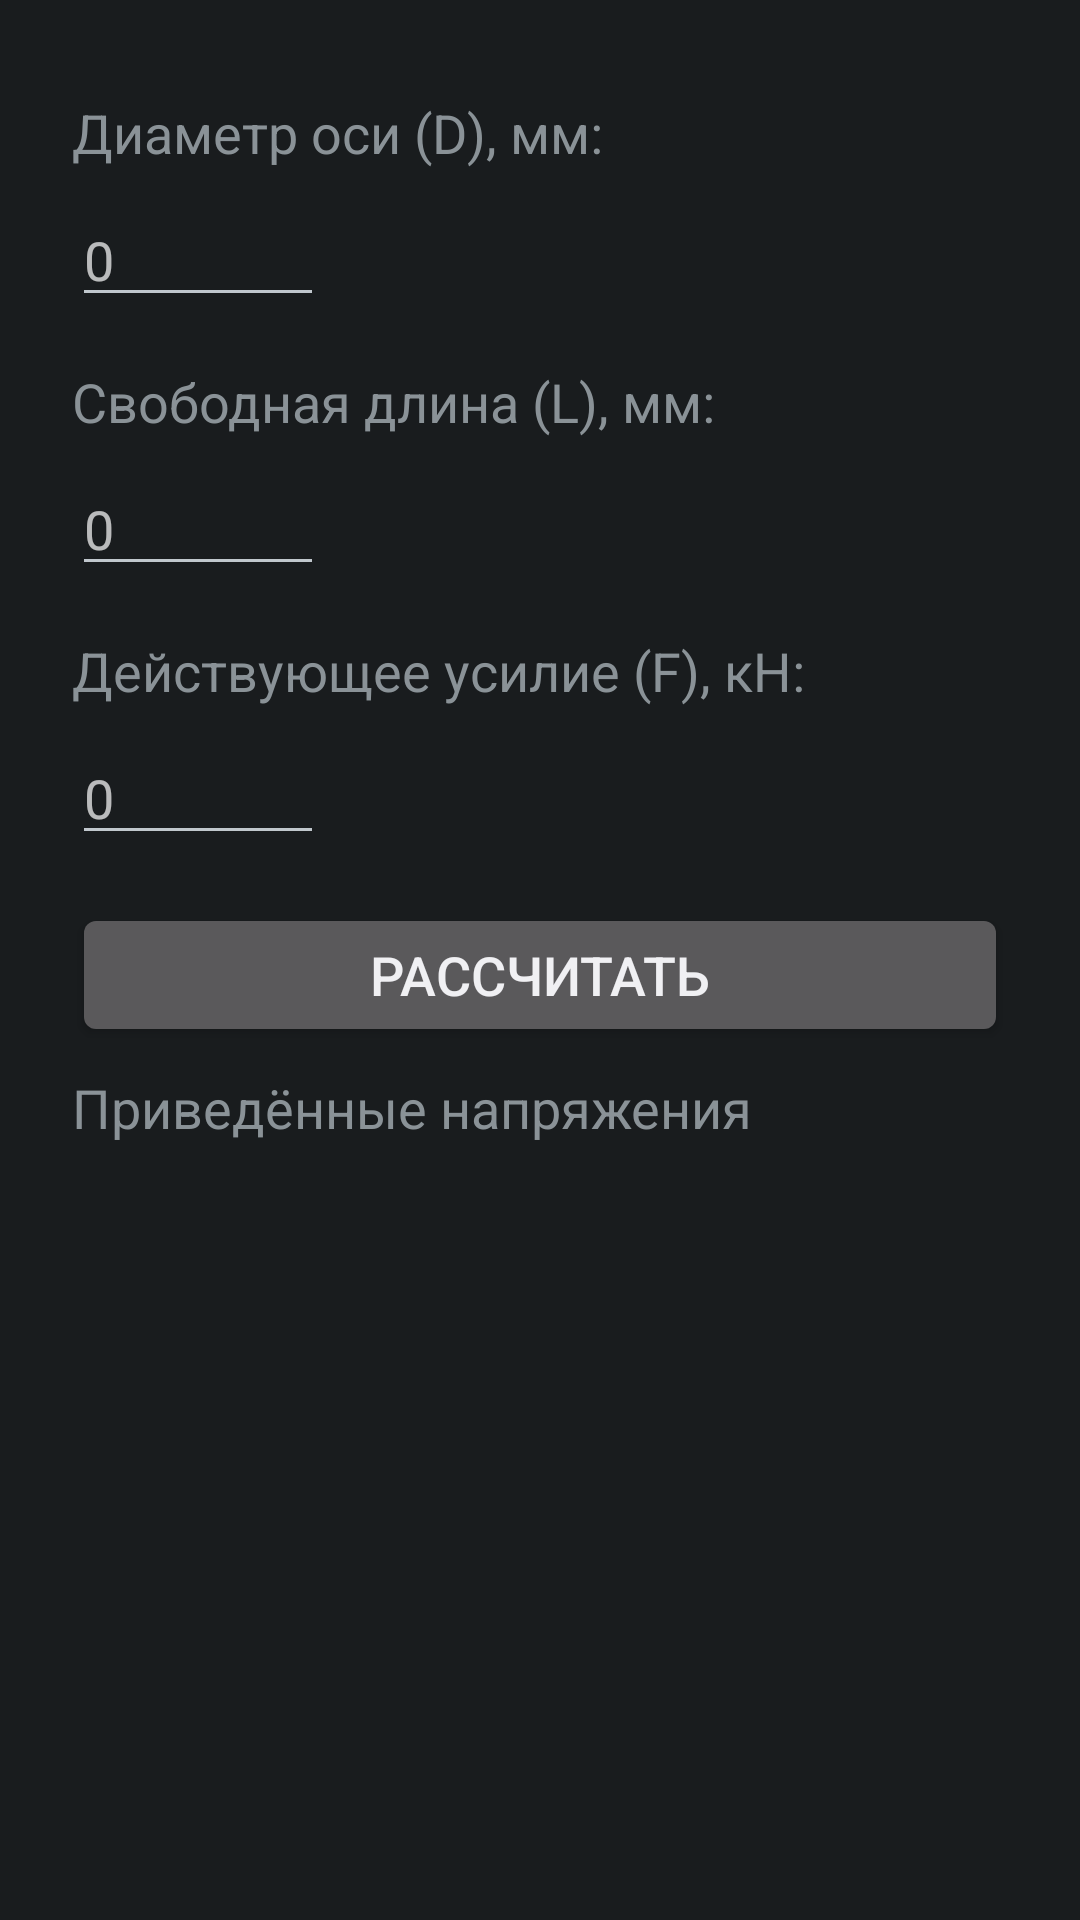

The Android layout XML behind this screen, and the referenced resources:
<!-- AndroidManifest.xml: application theme AppTheme -->
<!-- res/layout/activity_shaft_str.xml -->
<?xml version="1.0" encoding="utf-8"?>
    <ScrollView
        xmlns:android="http://schemas.android.com/apk/res/android"
        android:layout_width="match_parent"
        android:layout_height="wrap_content"
        android:visibility="visible"
>

        <LinearLayout
            android:layout_width="match_parent"
            android:layout_height="wrap_content"
            android:orientation="vertical"
            android:layout_marginRight="24dp"
            android:layout_marginEnd="24dp"
            android:layout_marginStart="24dp"
            android:layout_marginLeft="24dp"
>

            <ImageView
                android:id="@+id/imageShaftStressPic"
                android:layout_width="match_parent"
                android:layout_height="wrap_content"
                android:layout_marginTop="16dp"
                android:adjustViewBounds="true" />


            <TextView
                android:id="@+id/textDia"
                android:layout_width="wrap_content"
                android:layout_height="wrap_content"
                android:layout_marginTop="16dp"
                android:text="Диаметр оси (D), мм:"
                android:textSize="18sp"
                />

            <EditText
                android:id="@+id/editDia"
                android:layout_width="wrap_content"
                android:layout_height="wrap_content"
                android:layout_marginTop="8dp"
                android:ems="4"
                android:hint="0"
                android:inputType="numberDecimal" />

            <TextView
                android:id="@+id/textLength"
                android:layout_width="wrap_content"
                android:layout_height="wrap_content"
                android:layout_marginTop="16dp"
                android:text="Свободная длина (L), мм:"
                android:textSize="18sp" />

            <EditText
                android:id="@+id/editLength"
                android:layout_width="wrap_content"
                android:layout_height="wrap_content"
                android:layout_marginTop="8dp"
                android:ems="4"
                android:hint="0"
                android:inputType="numberDecimal" />

            <TextView
                android:id="@+id/textForce"
                android:layout_width="wrap_content"
                android:layout_height="wrap_content"
                android:layout_marginTop="16dp"
                android:text="Действующее усилие (F), кН:"
                android:textSize="18sp" />

            <EditText
                android:id="@+id/editForce"
                android:layout_width="wrap_content"
                android:layout_height="wrap_content"
                android:layout_marginTop="8dp"
                android:ems="4"
                android:hint="0"
                android:inputType="numberDecimal" />

            <Button
                android:id="@+id/btnCalc"
                android:layout_width="match_parent"
                android:layout_height="wrap_content"
                android:layout_marginTop="16dp"
                android:text="@string/calc_btn_name"
                android:textSize="18sp" />


            <TextView
                android:id="@+id/textResultStress"
                android:layout_width="wrap_content"
                android:layout_height="wrap_content"
                android:layout_marginTop="8dp"
                android:lines="4"
                android:text="Приведённые напряжения"
                android:textSize="18sp" />

        </LinearLayout>

    </ScrollView>
<!-- resources referenced by this layout -->
<resources>
  <string name="calc_btn_name">Рассчитать</string>
  <style name="AppTheme" parent="android:Theme.DeviceDefault.NoActionBar">
          
  
      </style>
</resources>
